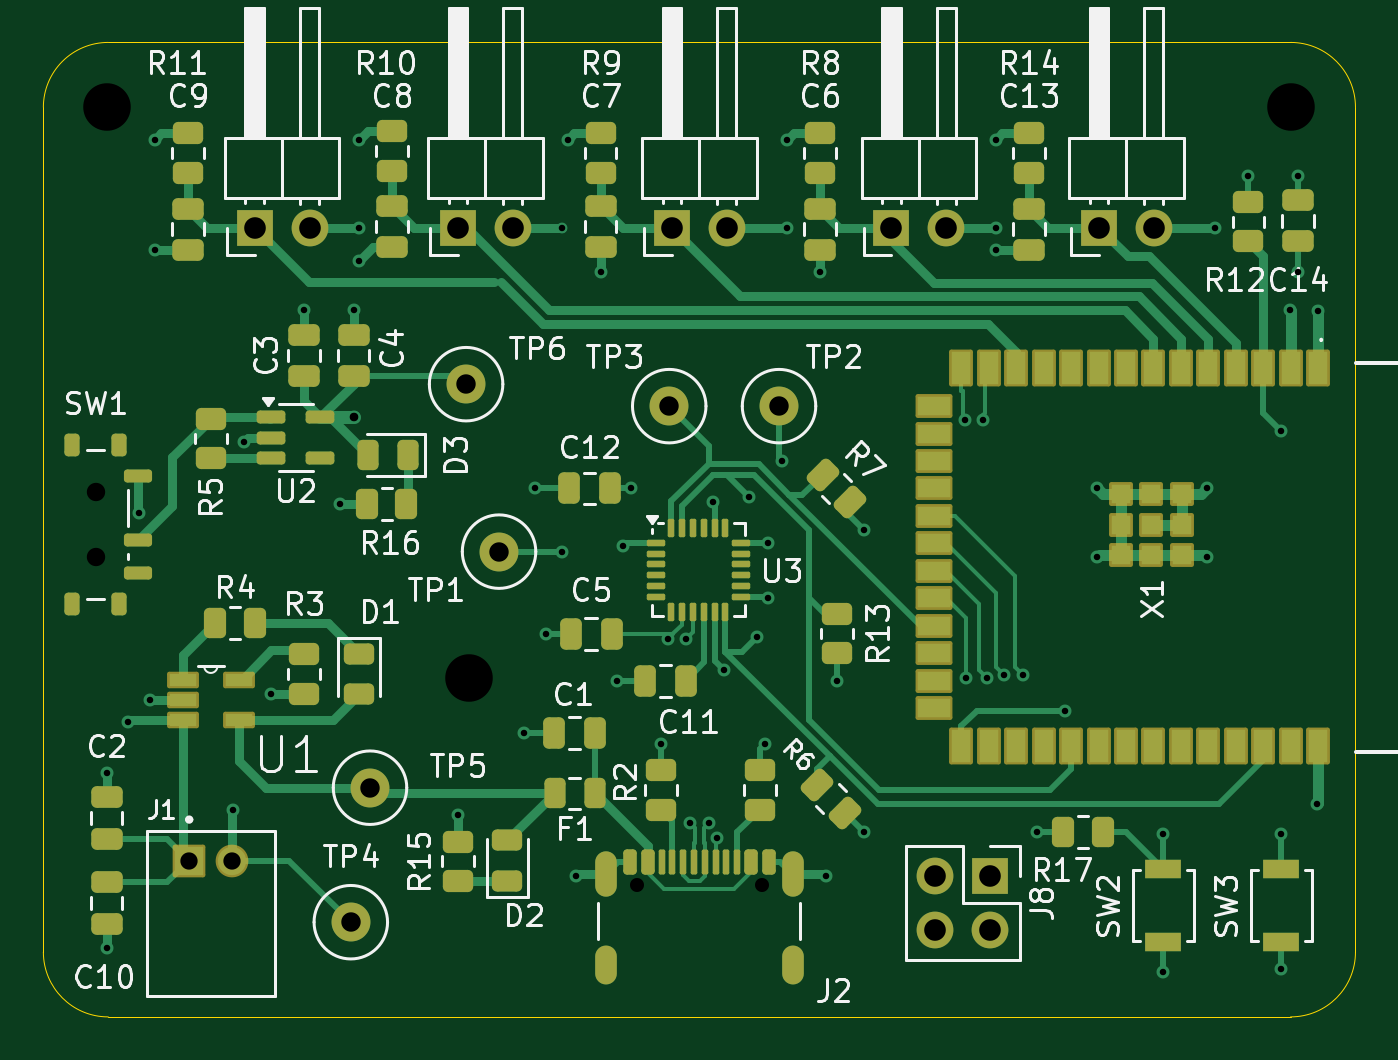
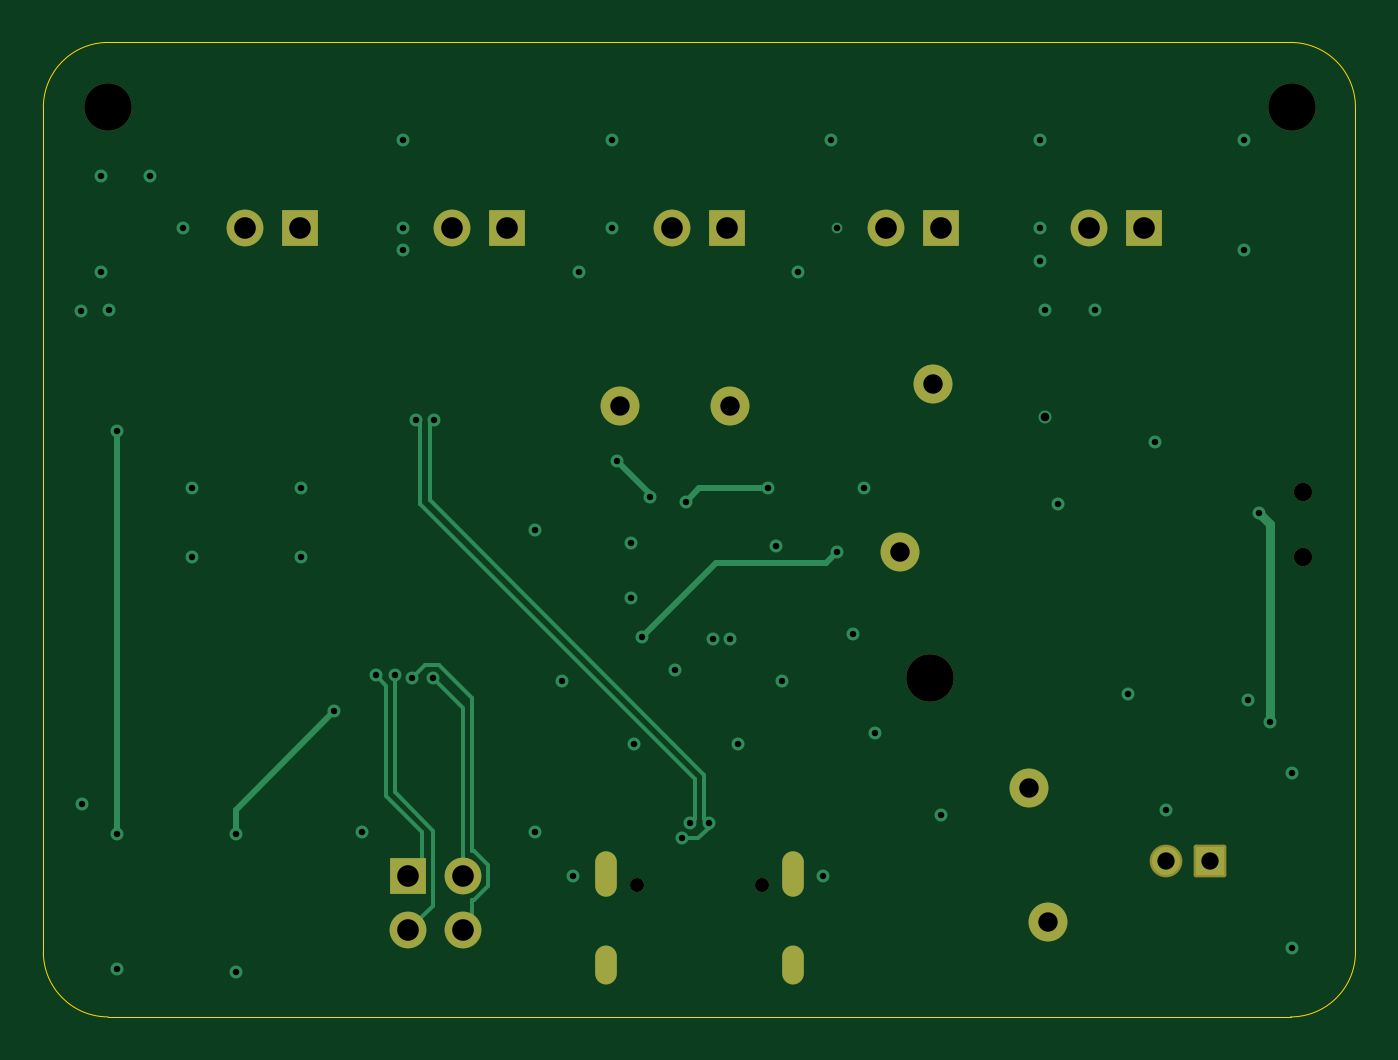
Circuit board: 13 layer files. Board 60.7 x 45.1 mm.
- bottom_copper: wrist_board-CuBottom.gbr (7694 bytes)
- inner_copper: wrist_board-CuIn1.gbr (110005 bytes)
- inner_copper: wrist_board-CuIn2.gbr (143574 bytes)
- top_copper: wrist_board-CuTop.gbr (34962 bytes)
- outline: wrist_board-EdgeCuts.gbr (986 bytes)
- bottom_mask: wrist_board-MaskBottom.gbr (2621 bytes)
- top_mask: wrist_board-MaskTop.gbr (10115 bytes)
- drill: wrist_board-NPTH.drl (558 bytes)
- drill: wrist_board-PTH.drl (2087 bytes)
- paste: wrist_board-PasteBottom.gbr (454 bytes)
- paste: wrist_board-PasteTop.gbr (8739 bytes)
- bottom_silk: wrist_board-SilkBottom.gbr (2631 bytes)
- top_silk: wrist_board-SilkTop.gbr (86668 bytes)

=== bottom_copper: wrist_board-CuBottom.gbr (7694 bytes, source omitted) ===
=== inner_copper: wrist_board-CuIn1.gbr (110005 bytes, source omitted) ===
=== inner_copper: wrist_board-CuIn2.gbr (143574 bytes, source omitted) ===
=== top_copper: wrist_board-CuTop.gbr (34962 bytes, source omitted) ===
=== outline: wrist_board-EdgeCuts.gbr ===
%TF.GenerationSoftware,KiCad,Pcbnew,9.0.4*%
%TF.CreationDate,2026-06-01T19:18:13-04:00*%
%TF.ProjectId,wrist_board,77726973-745f-4626-9f61-72642e6b6963,rev?*%
%TF.SameCoordinates,Original*%
%TF.FileFunction,Profile,NP*%
%FSLAX46Y46*%
G04 Gerber Fmt 4.6, Leading zero omitted, Abs format (unit mm)*
G04 Created by KiCad (PCBNEW 9.0.4) date 2026-06-01 19:18:13*
%MOMM*%
%LPD*%
G01*
G04 APERTURE LIST*
%TA.AperFunction,Profile*%
%ADD10C,0.050000*%
%TD*%
G04 APERTURE END LIST*
D10*
X123873000Y-82867500D02*
G75*
G02*
X126873000Y-85867500I0J-3000000D01*
G01*
X126873000Y-85867500D02*
X126873000Y-124952500D01*
X69167000Y-127952500D02*
G75*
G02*
X66167000Y-124952500I0J3000000D01*
G01*
X66167000Y-85867500D02*
G75*
G02*
X69167000Y-82867500I3000000J0D01*
G01*
X126873000Y-124952500D02*
G75*
G02*
X123873000Y-127952500I-3000000J0D01*
G01*
X66167000Y-124952500D02*
X66167000Y-85867500D01*
X69167000Y-82867500D02*
X123873000Y-82867500D01*
X123873000Y-127952500D02*
X69167000Y-127952500D01*
M02*

=== bottom_mask: wrist_board-MaskBottom.gbr (2621 bytes, source withheld) ===
=== top_mask: wrist_board-MaskTop.gbr (10115 bytes, source omitted) ===
=== drill: wrist_board-NPTH.drl ===
M48
; DRILL file {KiCad 9.0.4} date 2026-06-01T19:18:13-0400
; FORMAT={-:-/ absolute / inch / decimal}
; #@! TF.CreationDate,2026-06-01T19:18:13-04:00
; #@! TF.GenerationSoftware,Kicad,Pcbnew,9.0.4
; #@! TF.FileFunction,NonPlated,1,4,NPTH
FMAT,2
INCH
; #@! TA.AperFunction,NonPlated,NPTH,ComponentDrill
T1C0.0256
; #@! TA.AperFunction,NonPlated,NPTH,ComponentDrill
T2C0.0335
; #@! TA.AperFunction,NonPlated,NPTH,ComponentDrill
T3C0.0866
%
G90
G05
T1
X3.6862Y-4.7974
X3.9138Y-4.7974
T2
X2.7Y-4.0809
X2.7Y-4.1991
T3
X2.72Y-3.38
X3.38Y-4.42
X4.8769Y-3.3806
M30

=== drill: wrist_board-PTH.drl ===
M48
; DRILL file {KiCad 9.0.4} date 2026-06-01T19:18:13-0400
; FORMAT={-:-/ absolute / inch / decimal}
; #@! TF.CreationDate,2026-06-01T19:18:13-04:00
; #@! TF.GenerationSoftware,Kicad,Pcbnew,9.0.4
; #@! TF.FileFunction,Plated,1,4,PTH
FMAT,2
INCH
; #@! TA.AperFunction,Plated,PTH,ViaDrill
T1C0.0118
; #@! TA.AperFunction,Plated,PTH,ViaDrill
T2C0.0157
; #@! TA.AperFunction,Plated,PTH,ComponentDrill
T3C0.0236
; #@! TA.AperFunction,Plated,PTH,ComponentDrill
T4C0.0315
; #@! TA.AperFunction,Plated,PTH,ComponentDrill
T5C0.0354
; #@! TA.AperFunction,Plated,PTH,ComponentDrill
T6C0.0394
%
G90
G05
T1
X2.72Y-4.5926
X2.72Y-4.9126
X2.76Y-4.5
X2.78Y-4.12
X2.8Y-4.46
X2.8082Y-3.44
X2.8082Y-3.64
X2.95Y-4.66
X2.97Y-3.99
X3.02Y-4.45
X3.08Y-3.75
X3.1462Y-4.1038
X3.17Y-3.75
X3.18Y-3.44
X3.18Y-3.6
X3.18Y-3.66
X3.36Y-4.67
X3.48Y-4.52
X3.5Y-4.075
X3.52Y-4.34
X3.55Y-3.6
X3.55Y-4.19
X3.56Y-3.44
X3.575Y-4.78
X3.62Y-3.68
X3.65Y-4.425
X3.66Y-4.18
X3.675Y-4.075
X3.73Y-4.54
X3.7435Y-4.35
X3.775Y-4.35
X3.7833Y-4.685
X3.8167Y-4.685
X3.825Y-4.1
X3.8325Y-4.7125
X3.8444Y-4.4056
X3.89Y-4.09
X3.905Y-4.345
X3.92Y-4.54
X3.925Y-4.175
X3.925Y-4.275
X3.95Y-4.025
X3.96Y-3.44
X3.96Y-3.6
X4.02Y-3.68
X4.03Y-4.78
X4.05Y-4.425
X4.1Y-4.15
X4.1Y-4.7
X4.2833Y-3.95
X4.285Y-4.42
X4.3167Y-3.95
X4.3239Y-4.4202
X4.34Y-3.44
X4.34Y-3.6
X4.34Y-3.64
X4.355Y-4.415
X4.39Y-4.415
X4.415Y-4.7
X4.465Y-4.48
X4.525Y-4.075
X4.525Y-4.2
X4.645Y-4.705
X4.645Y-4.955
X4.725Y-4.075
X4.725Y-4.2
X4.74Y-3.6
X4.8Y-3.505
X4.86Y-3.97
X4.86Y-4.705
X4.86Y-4.95
X4.875Y-3.75
X4.89Y-3.505
X4.89Y-3.68
X4.925Y-4.65
X4.9271Y-3.7521
T2
X3.17Y-3.9452
T4
X2.8706Y-4.7529
X2.9494Y-4.7529
T5
X3.165Y-4.865
X3.2Y-4.62
X3.375Y-3.885
X3.435Y-4.19
X3.745Y-3.925
X3.945Y-3.925
T6
X2.9898Y-3.6
X3.0898Y-3.6
X3.36Y-3.6
X3.46Y-3.6
X3.7498Y-3.6
X3.8498Y-3.6
X4.1498Y-3.6
X4.23Y-4.78
X4.23Y-4.88
X4.2498Y-3.6
X4.33Y-4.78
X4.33Y-4.88
X4.5276Y-3.6
X4.6276Y-3.6
T3
G00X3.6299Y-4.7561
M15
G01X3.6299Y-4.7994
M16
G05
G00X3.6299Y-4.9266
M15
G01X3.6299Y-4.9581
M16
G05
G00X3.9701Y-4.7561
M15
G01X3.9701Y-4.7994
M16
G05
G00X3.9701Y-4.9266
M15
G01X3.9701Y-4.9581
M16
G05
M30

=== paste: wrist_board-PasteBottom.gbr ===
%TF.GenerationSoftware,KiCad,Pcbnew,9.0.4*%
%TF.CreationDate,2026-06-01T19:18:13-04:00*%
%TF.ProjectId,wrist_board,77726973-745f-4626-9f61-72642e6b6963,rev?*%
%TF.SameCoordinates,Original*%
%TF.FileFunction,Paste,Bot*%
%TF.FilePolarity,Positive*%
%FSLAX46Y46*%
G04 Gerber Fmt 4.6, Leading zero omitted, Abs format (unit mm)*
G04 Created by KiCad (PCBNEW 9.0.4) date 2026-06-01 19:18:13*
%MOMM*%
%LPD*%
G01*
G04 APERTURE LIST*
G04 APERTURE END LIST*
M02*

=== paste: wrist_board-PasteTop.gbr (8739 bytes, source omitted) ===
=== bottom_silk: wrist_board-SilkBottom.gbr (2631 bytes, source withheld) ===
=== top_silk: wrist_board-SilkTop.gbr (86668 bytes, source omitted) ===
